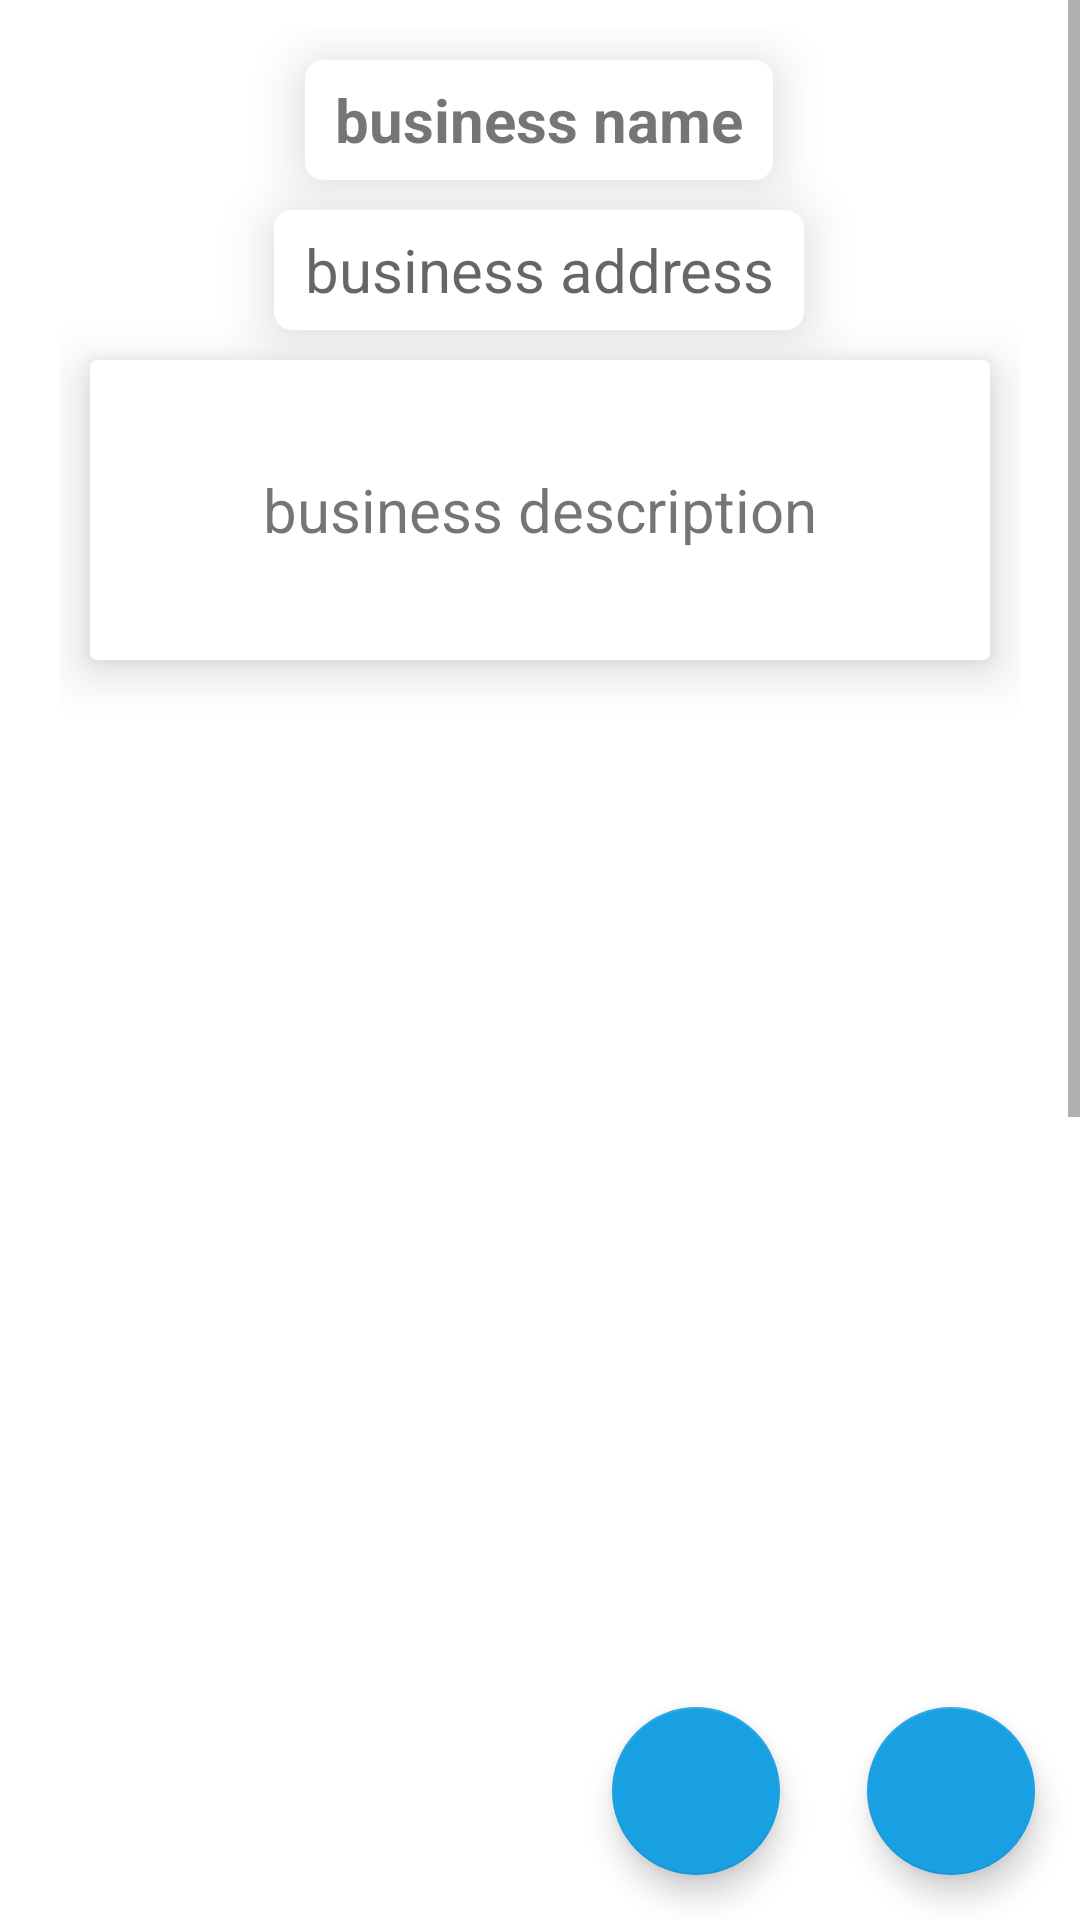

Layout XML and referenced resources for this Android screen:
<!-- AndroidManifest.xml: application theme Theme.CarDetailingApp -->
<!-- res/layout/fragment_business_details.xml -->
<?xml version="1.0" encoding="utf-8"?>
<androidx.constraintlayout.widget.ConstraintLayout xmlns:android="http://schemas.android.com/apk/res/android"
    xmlns:app="http://schemas.android.com/apk/res-auto"
    xmlns:tools="http://schemas.android.com/tools"
    android:layout_width="match_parent"
    android:layout_height="match_parent"
    tools:context=".detailing.managebusiness.details.BusinessDetailsFragment">

    <ScrollView
        android:layout_width="match_parent"
        android:layout_height="match_parent"
        tools:layout_editor_absoluteX="0sp"
        tools:layout_editor_absoluteY="-63sp">

        <androidx.constraintlayout.widget.ConstraintLayout
            android:layout_width="match_parent"
            android:paddingEnd="20sp"
            android:paddingStart="20sp"
            android:paddingTop="10sp"
            android:paddingBottom="10sp"
            android:layout_height="wrap_content">


            <androidx.cardview.widget.CardView
                android:layout_width="wrap_content"
                android:layout_height="wrap_content"
                android:layout_marginTop="10sp"
                app:cardCornerRadius="6sp"
                app:cardElevation="10sp"
                app:layout_constraintEnd_toEndOf="parent"
                app:layout_constraintHorizontal_bias="0.498"
                app:layout_constraintStart_toStartOf="parent"
                app:layout_constraintTop_toTopOf="parent">

                <TextView
                    android:id="@+id/business_name_TV"
                    android:layout_width="wrap_content"
                    android:layout_height="40sp"
                    android:gravity="center"
                    android:paddingStart="10sp"
                    android:paddingEnd="10sp"
                    android:text="business name"
                    android:textAlignment="center"
                    android:textSize="20sp"
                    android:textStyle="bold"
                    app:layout_constraintBottom_toBottomOf="parent"
                    app:layout_constraintEnd_toEndOf="parent"
                    app:layout_constraintStart_toStartOf="parent"
                    app:layout_constraintTop_toTopOf="parent" />
            </androidx.cardview.widget.CardView>

            <androidx.cardview.widget.CardView
                android:layout_width="wrap_content"
                android:layout_height="wrap_content"
                android:layout_marginTop="60sp"
                app:cardCornerRadius="6sp"
                app:cardElevation="10sp"
                app:layout_constraintEnd_toEndOf="parent"
                app:layout_constraintHorizontal_bias="0.498"
                app:layout_constraintStart_toStartOf="parent"
                app:layout_constraintTop_toTopOf="parent">

                <TextView
                    android:id="@+id/business_address_TV"
                    android:layout_width="wrap_content"
                    android:layout_height="40sp"
                    android:gravity="center"
                    android:hint="business address"
                    android:paddingStart="10sp"
                    android:paddingEnd="10sp"
                    android:textAlignment="center"
                    android:textSize="20sp"
                    app:layout_constraintBottom_toBottomOf="parent"
                    app:layout_constraintEnd_toEndOf="parent"
                    app:layout_constraintStart_toStartOf="parent"
                    app:layout_constraintTop_toTopOf="parent" />
            </androidx.cardview.widget.CardView>

            <androidx.cardview.widget.CardView
                android:id="@+id/cardView"
                android:layout_width="match_parent"
                android:layout_height="100sp"
                android:layout_marginStart="10sp"
                android:layout_marginTop="110sp"
                android:layout_marginEnd="10sp"
                app:cardElevation="10sp"
                app:layout_constraintEnd_toEndOf="parent"
                app:layout_constraintStart_toStartOf="parent"
                app:layout_constraintTop_toTopOf="parent">

                <TextView
                    android:id="@+id/business_description_TV"
                    android:layout_width="match_parent"
                    android:layout_height="100sp"
                    android:gravity="center"
                    android:paddingStart="10sp"
                    android:paddingEnd="10sp"
                    android:text="business description"
                    android:textAlignment="center"
                    android:textSize="20sp"
                    app:layout_constraintBottom_toBottomOf="parent"
                    app:layout_constraintEnd_toEndOf="parent"
                    app:layout_constraintHorizontal_bias="1.0"
                    app:layout_constraintStart_toStartOf="parent"
                    app:layout_constraintTop_toTopOf="parent"
                    app:layout_constraintVertical_bias="0.0" />
            </androidx.cardview.widget.CardView>


            <androidx.recyclerview.widget.RecyclerView
                android:id="@+id/services_adapter"
                android:layout_width="match_parent"
                android:layout_height="300sp"
                android:layout_marginTop="250sp"
                app:layout_constraintEnd_toEndOf="parent"
                app:layout_constraintStart_toStartOf="parent"
                app:layout_constraintTop_toTopOf="parent"
                tools:itemCount="20"
                tools:listitem="@layout/service_overview" />

            <androidx.recyclerview.widget.RecyclerView
                android:id="@+id/businessImagesAdapter"
                android:layout_width="match_parent"
                android:layout_height="500sp"
                android:layout_marginTop="580sp"
                app:layout_constraintEnd_toEndOf="parent"
                app:layout_constraintHorizontal_bias="0.4"
                app:layout_constraintStart_toStartOf="parent"
                app:layout_constraintTop_toTopOf="parent"
                tools:itemCount="20"
                tools:listitem="@layout/item_image" />

        </androidx.constraintlayout.widget.ConstraintLayout>


    </ScrollView>

    <com.google.android.material.floatingactionbutton.FloatingActionButton
        android:id="@+id/call_FAB"
        android:layout_width="wrap_content"
        android:layout_height="wrap_content"
        android:layout_marginBottom="15sp"
        android:layout_marginEnd="15sp"
        app:layout_constraintBottom_toBottomOf="parent"
        app:layout_constraintEnd_toEndOf="parent"
        android:src="@drawable/baseline_call_24"
        android:tint="@color/white"/>


    <com.google.android.material.floatingactionbutton.FloatingActionButton
        android:id="@+id/email_FAB"
        android:layout_width="wrap_content"
        android:layout_height="wrap_content"
        android:layout_marginBottom="15sp"
        android:layout_marginEnd="100sp"
        app:layout_constraintBottom_toBottomOf="parent"
        app:layout_constraintEnd_toEndOf="parent"
        android:src="@drawable/baseline_email_24"
        android:tint="@color/white"/>


</androidx.constraintlayout.widget.ConstraintLayout>
<!-- res/layout/service_overview.xml (included above) -->
<?xml version="1.0" encoding="utf-8"?>
<androidx.cardview.widget.CardView
    xmlns:android="http://schemas.android.com/apk/res/android"
    xmlns:app="http://schemas.android.com/apk/res-auto"
    xmlns:tools="http://schemas.android.com/tools"
    android:layout_width="match_parent"
    android:layout_height="50dp"
    app:cardCornerRadius="6sp"
    android:layout_margin="3sp"
    app:cardElevation="6dp">

    <androidx.constraintlayout.widget.ConstraintLayout
        android:layout_width="match_parent"
        android:layout_height="wrap_content"
        android:orientation="horizontal">

        <TextView
            android:id="@+id/serviceName"
            android:layout_width="150sp"
            android:layout_height="50sp"
            android:layout_marginStart="10sp"
            android:text="@string/service_name"
            android:textSize="18sp"
            android:gravity="center"
            android:textStyle="bold"
            app:layout_constraintBottom_toBottomOf="parent"
            app:layout_constraintEnd_toEndOf="parent"
            app:layout_constraintHorizontal_bias="0.0"
            app:layout_constraintStart_toStartOf="parent"
            app:layout_constraintTop_toTopOf="parent" />

        <TextView
            android:id="@+id/servicePrice"
            android:layout_width="50dp"
            android:layout_height="50sp"
            android:layout_marginEnd="20sp"
            android:gravity="center"
            android:text="@string/price"
            android:textSize="18sp"
            android:textStyle="bold"
            app:layout_constraintBottom_toBottomOf="parent"
            app:layout_constraintEnd_toEndOf="parent"
            app:layout_constraintHorizontal_bias="0.968"
            app:layout_constraintStart_toEndOf="@+id/serviceName"
            app:layout_constraintTop_toTopOf="parent"
            app:layout_constraintVertical_bias="0.0" />


    </androidx.constraintlayout.widget.ConstraintLayout>

</androidx.cardview.widget.CardView>
<!-- res/layout/item_image.xml (included above) -->
<?xml version="1.0" encoding="utf-8"?>
<androidx.constraintlayout.widget.ConstraintLayout xmlns:android="http://schemas.android.com/apk/res/android"
    xmlns:app="http://schemas.android.com/apk/res-auto"
    xmlns:tools="http://schemas.android.com/tools"
    android:layout_width="wrap_content"

    android:layout_height="wrap_content">

    <androidx.cardview.widget.CardView
        android:layout_width="180sp"
        android:layout_height="180sp"
        app:cardCornerRadius="10sp"
        app:cardElevation="10dp"
        android:layout_margin="5sp"
        app:layout_constraintBottom_toBottomOf="parent"
        app:layout_constraintEnd_toEndOf="parent"
        app:layout_constraintHorizontal_bias="0.0"
        app:layout_constraintStart_toStartOf="parent"
        app:layout_constraintTop_toTopOf="parent"
        app:layout_constraintVertical_bias="0.0">

        <ImageView
            android:id="@+id/ivImage"
            android:layout_width="match_parent"
            android:layout_height="match_parent"
            android:scaleType="fitXY"
            app:layout_constraintBottom_toBottomOf="parent"
            app:layout_constraintEnd_toEndOf="parent"
            app:layout_constraintHorizontal_bias="0.0"
            app:layout_constraintStart_toStartOf="parent"
            app:layout_constraintTop_toTopOf="parent"
            app:layout_constraintVertical_bias="0.0" />
    </androidx.cardview.widget.CardView>

</androidx.constraintlayout.widget.ConstraintLayout>
<!-- resources referenced by this layout -->
<resources>
  <color name="white">#FFFFFFFF</color>
  <string name="price">price</string>
  <string name="service_name">service name</string>
  <style name="Theme.CarDetailingApp" parent="Theme.MaterialComponents.DayNight.NoActionBar">
          
          <item name="colorPrimary">@color/button_primary</item>
          <item name="colorPrimaryVariant">@color/purple_700</item>
          <item name="colorOnPrimary">@color/white</item>
          
          <item name="colorSecondary">@color/button_primary</item>
          <item name="colorSecondaryVariant">@color/teal_700</item>
          <item name="colorOnSecondary">@color/white</item>
          
          <item name="android:statusBarColor">?attr/colorPrimaryVariant</item>
          
      </style>
  <color name="button_primary">#19A0E3</color>
  <color name="purple_700">#FF3700B3</color>
  <color name="teal_700">#FF018786</color>
</resources>
